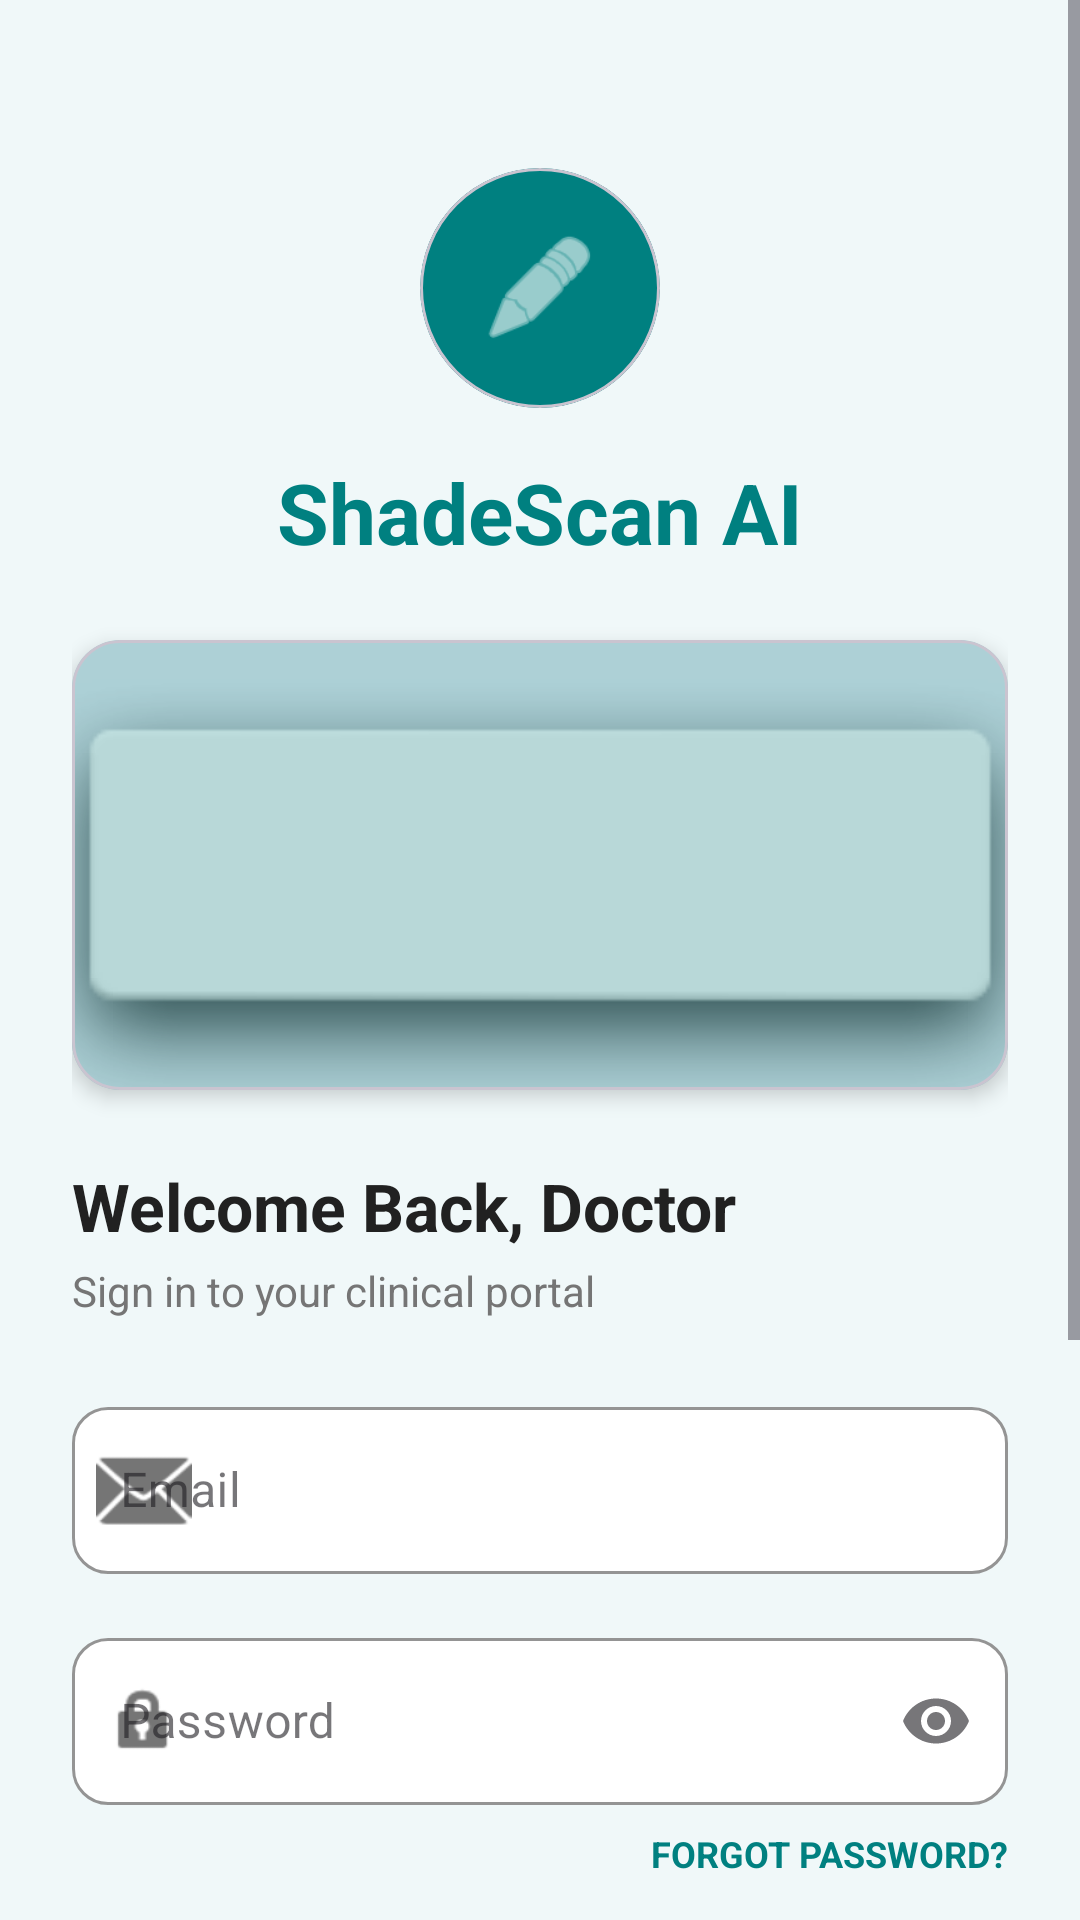

Write the Android layout XML for this screen, with the resource values it uses.
<!-- AndroidManifest.xml: application theme Theme.ShadeScanAI -->
<!-- res/layout/activity_main.xml -->
<?xml version="1.0" encoding="utf-8"?>
<ScrollView xmlns:android="http://schemas.android.com/apk/res/android"
    xmlns:app="http://schemas.android.com/apk/res-auto"
    xmlns:tools="http://schemas.android.com/tools"
    android:id="@+id/main"
    android:layout_width="match_parent"
    android:layout_height="match_parent"
    android:background="@color/background_teal"
    android:fillViewport="true"
    tools:context=".MainActivity">

    <androidx.constraintlayout.widget.ConstraintLayout
        android:layout_width="match_parent"
        android:layout_height="wrap_content"
        android:padding="24dp">

        <com.google.android.material.card.MaterialCardView
            android:id="@+id/icon_container"
            android:layout_width="80dp"
            android:layout_height="80dp"
            android:layout_marginTop="32dp"
            app:cardBackgroundColor="@color/teal_primary"
            app:cardCornerRadius="40dp"
            app:cardElevation="0dp"
            app:layout_constraintEnd_toEndOf="parent"
            app:layout_constraintStart_toStartOf="parent"
            app:layout_constraintTop_toTopOf="parent">

            <ImageView
                android:layout_width="40dp"
                android:layout_height="40dp"
                android:layout_gravity="center"
                android:src="@android:drawable/ic_menu_edit"
                app:tint="@color/white"
                android:contentDescription="@string/app_title" />
        </com.google.android.material.card.MaterialCardView>

        <TextView
            android:id="@+id/title"
            android:layout_width="wrap_content"
            android:layout_height="wrap_content"
            android:layout_marginTop="16dp"
            android:text="@string/app_title"
            android:textColor="@color/teal_primary"
            android:textSize="28sp"
            android:textStyle="bold"
            app:layout_constraintEnd_toEndOf="parent"
            app:layout_constraintStart_toStartOf="parent"
            app:layout_constraintTop_toBottomOf="@id/icon_container" />

        <com.google.android.material.card.MaterialCardView
            android:id="@+id/banner_card"
            android:layout_width="match_parent"
            android:layout_height="150dp"
            android:layout_marginTop="24dp"
            app:cardCornerRadius="16dp"
            app:cardElevation="4dp"
            app:layout_constraintTop_toBottomOf="@id/title">

            <ImageView
                android:layout_width="match_parent"
                android:layout_height="match_parent"
                android:scaleType="centerCrop"
                android:src="@android:drawable/dialog_holo_light_frame"
                android:contentDescription="@string/banner_content_description" />

            <View
                android:layout_width="match_parent"
                android:layout_height="match_parent"
                android:background="#40008080" />
        </com.google.android.material.card.MaterialCardView>

        <TextView
            android:id="@+id/welcome_text"
            android:layout_width="wrap_content"
            android:layout_height="wrap_content"
            android:layout_marginTop="24dp"
            android:text="@string/welcome_back_doctor"
            android:textColor="@color/dark_heading"
            android:textSize="22sp"
            android:textStyle="bold"
            app:layout_constraintStart_toStartOf="parent"
            app:layout_constraintTop_toBottomOf="@id/banner_card" />

        <TextView
            android:id="@+id/subtitle"
            android:layout_width="wrap_content"
            android:layout_height="wrap_content"
            android:layout_marginTop="4dp"
            android:text="@string/sign_in_subtitle"
            android:textColor="@color/grey_text"
            android:textSize="14sp"
            app:layout_constraintStart_toStartOf="parent"
            app:layout_constraintTop_toBottomOf="@id/welcome_text" />

        <com.google.android.material.textfield.TextInputLayout
            android:id="@+id/email_layout"
            style="@style/Widget.MaterialComponents.TextInputLayout.OutlinedBox"
            android:layout_width="match_parent"
            android:layout_height="wrap_content"
            android:layout_marginTop="24dp"
            android:hint="@string/email_hint"
            app:boxBackgroundColor="@color/white"
            app:boxCornerRadiusBottomEnd="12dp"
            app:boxCornerRadiusBottomStart="12dp"
            app:boxCornerRadiusTopEnd="12dp"
            app:boxCornerRadiusTopStart="12dp"
            app:boxStrokeColor="@color/teal_primary"
            app:layout_constraintTop_toBottomOf="@id/subtitle"
            app:startIconDrawable="@android:drawable/ic_dialog_email"
            app:startIconTint="@color/grey_text">

            <com.google.android.material.textfield.TextInputEditText
                android:id="@+id/email_edit_text"
                android:layout_width="match_parent"
                android:layout_height="wrap_content"
                android:inputType="textEmailAddress" />
        </com.google.android.material.textfield.TextInputLayout>

        <com.google.android.material.textfield.TextInputLayout
            android:id="@+id/password_layout"
            style="@style/Widget.MaterialComponents.TextInputLayout.OutlinedBox"
            android:layout_width="match_parent"
            android:layout_height="wrap_content"
            android:layout_marginTop="16dp"
            android:hint="@string/password_hint"
            app:boxBackgroundColor="@color/white"
            app:boxCornerRadiusBottomEnd="12dp"
            app:boxCornerRadiusBottomStart="12dp"
            app:boxCornerRadiusTopEnd="12dp"
            app:boxCornerRadiusTopStart="12dp"
            app:boxStrokeColor="@color/teal_primary"
            app:endIconMode="password_toggle"
            app:layout_constraintTop_toBottomOf="@id/email_layout"
            app:startIconDrawable="@android:drawable/ic_lock_idle_lock"
            app:startIconTint="@color/grey_text">

            <com.google.android.material.textfield.TextInputEditText
                android:id="@+id/password_edit_text"
                android:layout_width="match_parent"
                android:layout_height="wrap_content"
                android:inputType="textPassword" />
        </com.google.android.material.textfield.TextInputLayout>

        <TextView
            android:id="@+id/forgot_password"
            android:layout_width="wrap_content"
            android:layout_height="wrap_content"
            android:layout_marginTop="8dp"
            android:text="@string/forgot_password"
            android:textColor="@color/teal_primary"
            android:textSize="12sp"
            android:textStyle="bold"
            app:layout_constraintEnd_toEndOf="parent"
            app:layout_constraintTop_toBottomOf="@id/password_layout" />

        <com.google.android.material.button.MaterialButton
            android:id="@+id/login_button"
            android:layout_width="match_parent"
            android:layout_height="56dp"
            android:layout_marginTop="24dp"
            android:backgroundTint="@color/teal_dark"
            android:text="@string/log_in"
            android:textAllCaps="false"
            android:textSize="16sp"
            app:cornerRadius="12dp"
            app:layout_constraintTop_toBottomOf="@id/forgot_password" />

        <LinearLayout
            android:id="@+id/divider_layout"
            android:layout_width="match_parent"
            android:layout_height="wrap_content"
            android:layout_marginTop="24dp"
            android:gravity="center"
            android:orientation="horizontal"
            app:layout_constraintTop_toBottomOf="@id/login_button">

            <View
                android:layout_width="0dp"
                android:layout_height="1dp"
                android:layout_weight="1"
                android:background="@color/divider_color" />

            <TextView
                android:layout_width="wrap_content"
                android:layout_height="wrap_content"
                android:layout_marginHorizontal="16dp"
                android:text="@string/or_secure_login"
                android:textColor="@color/grey_text"
                android:textSize="12sp" />

            <View
                android:layout_width="0dp"
                android:layout_height="1dp"
                android:layout_weight="1"
                android:background="@color/divider_color" />
        </LinearLayout>

        <LinearLayout
            android:id="@+id/biometric_layout"
            android:layout_width="wrap_content"
            android:layout_height="wrap_content"
            android:layout_marginTop="16dp"
            android:orientation="horizontal"
            app:layout_constraintEnd_toEndOf="parent"
            app:layout_constraintStart_toStartOf="parent"
            app:layout_constraintTop_toBottomOf="@id/divider_layout">

            <com.google.android.material.button.MaterialButton
                style="@style/Widget.MaterialComponents.Button.OutlinedButton"
                android:id="@+id/fingerprint_button"
                android:layout_width="64dp"
                android:layout_height="64dp"
                android:layout_marginEnd="16dp"
                app:cornerRadius="12dp"
                app:icon="@android:drawable/ic_dialog_dialer"
                app:iconGravity="textStart"
                app:iconPadding="0dp"
                app:iconSize="32dp"
                app:strokeColor="@color/divider_color"
                android:contentDescription="@string/fingerprint_login" />

            <com.google.android.material.button.MaterialButton
                style="@style/Widget.MaterialComponents.Button.OutlinedButton"
                android:id="@+id/faceid_button"
                android:layout_width="64dp"
                android:layout_height="64dp"
                app:cornerRadius="12dp"
                app:icon="@android:drawable/ic_menu_camera"
                app:iconGravity="textStart"
                app:iconPadding="0dp"
                app:iconSize="32dp"
                app:strokeColor="@color/divider_color"
                android:contentDescription="@string/face_id_login" />
        </LinearLayout>

        <TextView
            android:id="@+id/signup_link"
            android:layout_width="wrap_content"
            android:layout_height="wrap_content"
            android:layout_marginTop="32dp"
            android:layout_marginBottom="16dp"
            android:text="@string/sign_up_link"
            android:textColor="@color/teal_primary"
            android:textSize="14sp"
            app:layout_constraintBottom_toBottomOf="parent"
            app:layout_constraintEnd_toEndOf="parent"
            app:layout_constraintStart_toStartOf="parent"
            app:layout_constraintTop_toBottomOf="@id/biometric_layout" />

    </androidx.constraintlayout.widget.ConstraintLayout>

</ScrollView>
<!-- resources referenced by this layout -->
<resources>
  <color name="background_teal">#F0F8F9</color>
  <color name="dark_heading">#212121</color>
  <color name="divider_color">#BDBDBD</color>
  <color name="grey_text">#757575</color>
  <color name="teal_dark">#004D40</color>
  <color name="teal_primary">#008080</color>
  <color name="white">#FFFFFFFF</color>
  <string name="app_title">ShadeScan AI</string>
  <string name="banner_content_description">Dental equipment banner</string>
  <string name="email_hint">Email</string>
  <string name="face_id_login">Face ID Login</string>
  <string name="fingerprint_login">Fingerprint Login</string>
  <string name="forgot_password">FORGOT PASSWORD?</string>
  <string name="log_in">Log In</string>
  <string name="or_secure_login">OR SECURE LOGIN</string>
  <string name="password_hint">Password</string>
  <string name="sign_in_subtitle">Sign in to your clinical portal</string>
  <string name="sign_up_link">Don\'t have an account? Sign Up</string>
  <string name="welcome_back_doctor">Welcome Back, Doctor</string>
  <style name="Theme.ShadeScanAI" parent="Base.Theme.ShadeScanAI" />
  <style name="Base.Theme.ShadeScanAI" parent="Theme.Material3.DayNight.NoActionBar">
          
          <item name="colorPrimary">@color/teal_primary</item>
          <item name="colorSecondary">@color/teal_dark</item>
          <item name="android:statusBarColor">@color/background_teal</item>
          <item name="android:windowLightStatusBar">true</item>
      </style>
</resources>
